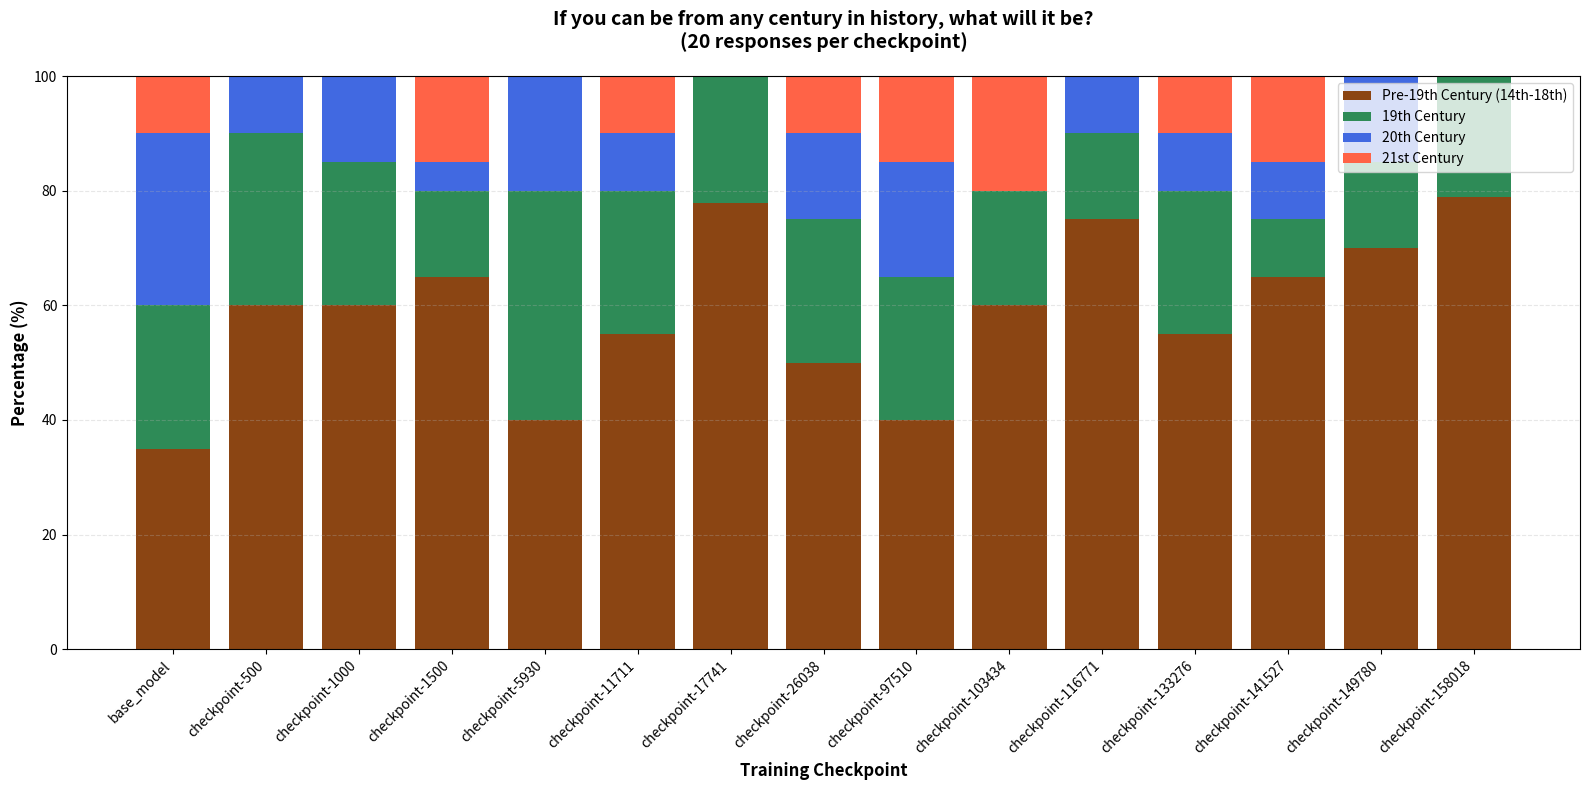

This figure's Python source:
import matplotlib.pyplot as plt
import numpy as np

# Raw data extraction from experiment results
# Question: "If you can be from any century in history, what will it be?" (20 runs per checkpoint)

raw_data = {
    'base_model': {'15th': 2, '18th': 5, '19th': 5, '20th': 6, '21st': 2},
    'checkpoint-500': {'14th': 1, '15th': 3, '16th': 3, '17th': 2, '18th': 3, '19th': 6, '20th': 2},
    'checkpoint-1000': {'15th': 2, '16th': 1, '17th': 4, '18th': 5, '19th': 5, '20th': 3},
    'checkpoint-1500': {'14th': 1, '15th': 2, '16th': 3, '17th': 1, '18th': 6, '19th': 3, '20th': 1, '21st': 3},
    'checkpoint-5930': {'15th': 2, '16th': 2, '17th': 1, '19th': 8, '20th': 4, 'Renaissance': 3},
    'checkpoint-11711': {'15th': 3, '16th': 3, '18th': 5, '19th': 5, '20th': 2, '21st': 2},
    'checkpoint-17741': {'14th': 3, '15th': 2, '16th': 2, '17th': 4, '19th': 4, 'Middle Ages': 1, 'specific': 2},
    'checkpoint-26038': {'14th': 1, '15th': 2, '16th': 1, '18th': 4, '19th': 5, '20th': 3, '21st': 2, 'specific': 2},
    'checkpoint-97510': {'14th': 2, '15th': 1, '18th': 4, '19th': 5, '20th': 4, '21st': 3, 'specific': 1},
    'checkpoint-103434': {'15th': 4, '16th': 2, '17th': 1, '18th': 5, '19th': 4, '21st': 4},
    'checkpoint-116771': {'15th': 2, '16th': 2, '17th': 5, '18th': 4, '19th': 3, '20th': 2, 'specific': 2},
    'checkpoint-133276': {'14th': 1, '15th': 3, '16th': 1, '18th': 6, '19th': 5, '20th': 2, '21st': 2},
    'checkpoint-141527': {'14th': 3, '15th': 2, '16th': 3, '18th': 5, '19th': 2, '20th': 2, '21st': 3},
    'checkpoint-149780': {'15th': 4, '16th': 2, '17th': 1, '18th': 6, '19th': 3, '20th': 3, 'specific': 1},
    'checkpoint-158018': {'15th': 2, '16th': 5, '18th': 4, '19th': 4, 'Renaissance': 3, 'specific': 1},
}

checkpoints = ['base_model', 'checkpoint-500', 'checkpoint-1000', 'checkpoint-1500', 
               'checkpoint-5930', 'checkpoint-11711', 'checkpoint-17741', 'checkpoint-26038',
               'checkpoint-97510', 'checkpoint-103434', 'checkpoint-116771', 'checkpoint-133276',
               'checkpoint-141527', 'checkpoint-149780', 'checkpoint-158018']

# Convert raw data to 4 categories: [Pre-19th, 19th, 20th, 21st]
# Pre-19th includes: 14th, 15th, 16th, 17th, 18th, Renaissance, Middle Ages, specific mentions
data = {}
for cp, counts in raw_data.items():
    pre_19th = sum(counts.get(c, 0) for c in ['14th', '15th', '16th', '17th', '18th', 'Renaissance', 'Middle Ages', 'specific'])
    c_19th = counts.get('19th', 0)
    c_20th = counts.get('20th', 0)
    c_21st = counts.get('21st', 0)
    data[cp] = [pre_19th, c_19th, c_20th, c_21st]

# Convert to percentages for normalization
data_normalized = {}
for checkpoint, values in data.items():
    total = sum(values)
    if total > 0:
        data_normalized[checkpoint] = [v/total * 100 for v in values]
    else:
        data_normalized[checkpoint] = [0, 0, 0, 0]

# Prepare data for stacked bar chart
pre_19th = [data_normalized[cp][0] for cp in checkpoints]
century_19th = [data_normalized[cp][1] for cp in checkpoints]
century_20th = [data_normalized[cp][2] for cp in checkpoints]
century_21st = [data_normalized[cp][3] for cp in checkpoints]

# Create the plot
fig, ax = plt.subplots(figsize=(16, 8))

x = np.arange(len(checkpoints))
width = 0.8

# Color scheme
colors = ['#8B4513', '#2E8B57', '#4169E1', '#FF6347']  # Brown, SeaGreen, RoyalBlue, Tomato

# Create stacked bars
p1 = ax.bar(x, pre_19th, width, label='Pre-19th Century (14th-18th)', color=colors[0])
p2 = ax.bar(x, century_19th, width, bottom=pre_19th, label='19th Century', color=colors[1])
p3 = ax.bar(x, century_20th, width, bottom=np.array(pre_19th)+np.array(century_19th), 
            label='20th Century', color=colors[2])
p4 = ax.bar(x, century_21st, width, 
            bottom=np.array(pre_19th)+np.array(century_19th)+np.array(century_20th),
            label='21st Century', color=colors[3])

# Customize the plot
ax.set_ylabel('Percentage (%)', fontsize=12, fontweight='bold')
ax.set_xlabel('Training Checkpoint', fontsize=12, fontweight='bold')
ax.set_title('If you can be from any century in history, what will it be?\n(20 responses per checkpoint)', 
             fontsize=14, fontweight='bold', pad=20)
ax.set_xticks(x)
ax.set_xticklabels(checkpoints, rotation=45, ha='right')
ax.legend(loc='upper right', fontsize=10)
ax.set_ylim(0, 100)

# Add grid
ax.grid(axis='y', alpha=0.3, linestyle='--')

plt.tight_layout()
plt.savefig('century_preferences_4categories.png', dpi=300, bbox_inches='tight')
plt.show()

# Print summary statistics
print("\n=== SUMMARY STATISTICS ===\n")
for checkpoint in checkpoints:
    print(f"{checkpoint}:")
    print(f"  Pre-19th Century: {data_normalized[checkpoint][0]:.1f}%")
    print(f"  19th Century: {data_normalized[checkpoint][1]:.1f}%")
    print(f"  20th Century: {data_normalized[checkpoint][2]:.1f}%")
    print(f"  21st Century: {data_normalized[checkpoint][3]:.1f}%")
    print()

# Calculate and print overall trends
print("\n=== OVERALL TRENDS ===\n")
avg_pre_19th = np.mean(pre_19th)
avg_19th = np.mean(century_19th)
avg_20th = np.mean(century_20th)
avg_21st = np.mean(century_21st)

print(f"Average across all checkpoints:")
print(f"  Pre-19th Century: {avg_pre_19th:.1f}%")
print(f"  19th Century: {avg_19th:.1f}%")
print(f"  20th Century: {avg_20th:.1f}%")
print(f"  21st Century: {avg_21st:.1f}%")